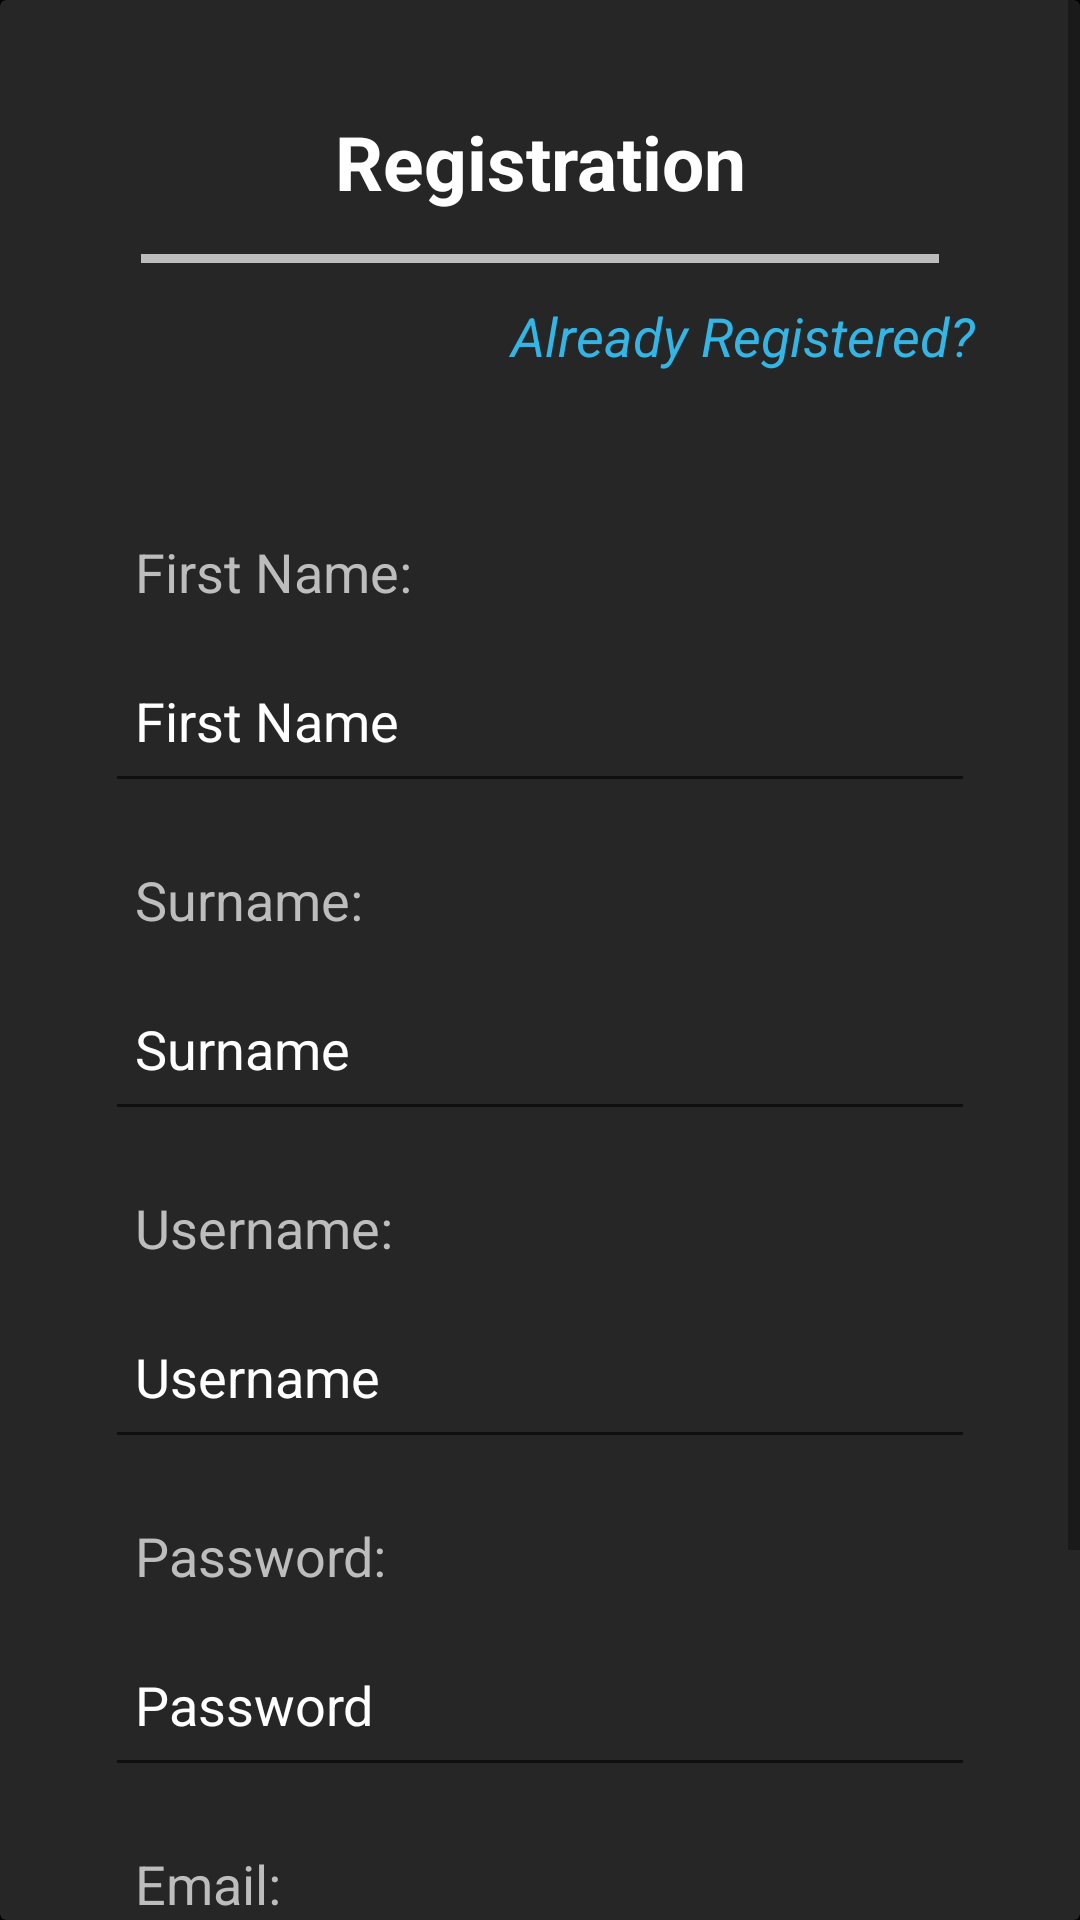

Layout XML and referenced resources for this Android screen:
<!-- AndroidManifest.xml: application theme Theme.CryptocurrencyWalletApp -->
<!-- res/layout/activity_register.xml -->
<?xml version="1.0" encoding="utf-8"?>
<layout xmlns:android="http://schemas.android.com/apk/res/android"
    xmlns:app="http://schemas.android.com/apk/res-auto"
    xmlns:tools="http://schemas.android.com/tools">

    <data>

    </data>

    <RelativeLayout
        android:layout_width="match_parent"
        android:layout_height="match_parent"
        android:orientation="vertical"
        android:background="@color/black">


            <androidx.cardview.widget.CardView
                android:id="@+id/card_view_register"
                android:layout_width="match_parent"
                android:layout_alignParentTop="true"
                app:cardBackgroundColor="@color/c_dark_grey"
                app:cardCornerRadius="2dp"
                android:layout_height="wrap_content">

             <ScrollView
                 android:layout_width="match_parent"
                 android:layout_height="wrap_content">
                <LinearLayout
                    android:layout_width="match_parent"
                    android:layout_height="wrap_content"
                    android:padding="20sp"
                    android:layout_margin="15sp"
                    android:orientation="vertical">
                    <TextView
                        android:layout_width="match_parent"
                        android:layout_height="wrap_content"
                        android:textAlignment="center"
                        android:textStyle="bold"
                        android:padding="2sp"
                        android:textColor="@android:color/white"
                        android:theme="@style/FontSizeLarge"
                        android:text="@string/tv_registration" />
                    <include layout="@layout/line_view"/>
                    <TextView
                        android:layout_width="match_parent"
                        android:layout_height="wrap_content"
                        android:theme="@style/FontSizeSmall"
                        android:text="@string/tv_registered"
                        android:textStyle="italic"
                        android:textAlignment="textEnd"
                        android:id="@+id/text_view_login"
                        android:textColor="@android:color/holo_blue_light"/>

                    <TextView
                        android:textColor="@android:color/holo_red_light"
                        android:layout_width="match_parent"
                        android:textAlignment="center"
                        android:padding="10sp"
                        android:id="@+id/text_view_error"
                        android:layout_height="wrap_content"
                        android:theme="@style/FontSizeSmall"
                        tools:text="Error"/>
                    <TextView
                        android:textColor="@color/c_light_grey"
                        android:layout_width="match_parent"
                        android:padding="10sp"
                        android:layout_height="wrap_content"
                        android:theme="@style/FontSizeSmall"
                        android:text="@string/tv_f_name"/>
                    <EditText
                        android:color="@color/white"
                        android:textColorHint="@color/white"
                        android:maxWidth="480dp"
                        android:autofillHints="name"
                        android:id="@+id/edit_text_fname"
                        android:layout_width="match_parent"
                        android:theme="@style/FontSizeSmall"
                        android:padding="10sp"
                        android:inputType="text"
                        android:layout_height="55sp"
                        android:hint="@string/et_f_name"/>
                    <TextView
                        android:textColor="@color/c_light_grey"
                        android:layout_width="match_parent"
                        android:layout_height="wrap_content"
                        android:theme="@style/FontSizeSmall"
                        android:layout_marginTop="10sp"
                        android:padding="10dp"
                        android:text="@string/tv_surname"/>
                    <EditText
                        android:textColorHint="@color/white"
                        android:maxWidth="480dp"
                        android:padding="10sp"
                        android:textColor="@color/white"
                        android:autofillHints="name"
                        android:id="@+id/edit_text_surname"
                        android:layout_width="match_parent"
                        android:theme="@style/FontSizeSmall"
                        android:inputType="textUri"
                        android:layout_height="55sp"
                        android:hint="@string/et_surname"/>
                    <TextView
                        android:textColor="@color/c_light_grey"
                        android:layout_width="match_parent"
                        android:layout_height="wrap_content"
                        android:theme="@style/FontSizeSmall"
                        android:layout_marginTop="10sp"
                        android:padding="10dp"
                        android:text="@string/tv_username"/>
                    <EditText
                        android:textColorHint="@color/white"
                        android:textColor="@color/white"
                        android:maxWidth="480dp"
                        android:autofillHints="username"
                        android:id="@+id/edit_text_username"
                        android:layout_width="match_parent"
                        android:theme="@style/FontSizeSmall"
                        android:padding="10sp"
                        android:inputType="text"
                        android:layout_height="55sp"
                        android:hint="@string/et_username"/>
                    <TextView
                        android:textColor="@color/c_light_grey"
                        android:layout_width="match_parent"
                        android:layout_height="wrap_content"
                        android:theme="@style/FontSizeSmall"
                        android:layout_marginTop="10sp"
                        android:padding="10dp"

                        android:text="@string/tv_password"/>
                    <EditText
                        android:textColorHint="@color/white"
                        android:maxWidth="480dp"
                        android:padding="10sp"
                        android:textColor="@color/c_white"
                        android:autofillHints="password"
                        android:id="@+id/edit_text_password"
                        android:layout_width="match_parent"
                        android:theme="@style/FontSizeSmall"
                        android:inputType="textPassword"
                        android:layout_height="55sp"
                        android:hint="@string/et_password"/>
                    <TextView
                        android:textColor="@color/c_light_grey"
                        android:layout_width="match_parent"
                        android:layout_height="wrap_content"
                        android:theme="@style/FontSizeSmall"
                        android:layout_marginTop="10sp"
                        android:padding="10dp"
                        android:text="@string/tv_email"/>
                    <EditText
                        android:maxWidth="480dp"
                        android:padding="10sp"
                        android:textColorHint="@color/white"
                        android:textColor="@color/c_white"
                        android:autofillHints="emailAddress"
                        android:id="@+id/edit_text_email"
                        android:layout_width="match_parent"
                        android:theme="@style/FontSizeSmall"
                        android:inputType="textEmailAddress"
                        android:layout_height="55sp"
                        android:hint="@string/et_email"/>
                    <Button
                        android:background="@drawable/bg_rounded_button_grey"
                        android:textColor="@color/white"
                        android:maxWidth="300dp"
                        android:layout_marginTop="20sp"
                        android:id="@+id/button_register"
                        android:theme="@style/FontSizeMedium"
                        android:layout_width="match_parent"
                        android:text="@string/tv_register"
                        android:layout_height="wrap_content"/>
                </LinearLayout>
             </ScrollView>

            </androidx.cardview.widget.CardView>

        </RelativeLayout>

</layout>
<!-- res/layout/line_view.xml (included above) -->
<?xml version="1.0" encoding="utf-8"?>
<View
    xmlns:app="http://schemas.android.com/apk/res-auto"
    xmlns:android="http://schemas.android.com/apk/res/android"
    android:layout_width="match_parent"
    android:layout_height="3dp"
    android:layout_margin="12sp"
    android:background="@color/c_light_grey"/>
<!-- resources referenced by this layout -->
<resources>
  <color name="black">#FF000000</color>
  <color name="c_dark_grey">#262626</color>
  <color name="c_light_grey">#BDBDBD</color>
  <color name="c_white">#FFFFFF</color>
  <color name="white">#FFFFFFFF</color>
  <!-- drawable bg_rounded_button_grey (drawable) -->
  <?xml version="1.0" encoding="utf-8"?>
  <shape xmlns:android="http://schemas.android.com/apk/res/android">
      <solid android:color="@color/c_dark_grey" />
      <stroke android:width="5px" android:color="@color/c_light_grey" />
      <corners android:radius="20dp" />
      <padding android:left="8dp"
          android:bottom="8dp"
          android:right="8dp"
          android:top="8dp"/>
  </shape>
  <string name="et_email">user@gmail.com</string>
  <string name="et_f_name">First Name</string>
  <string name="et_password">Password</string>
  <string name="et_surname">Surname</string>
  <string name="et_username">Username</string>
  <string name="tv_email">Email:</string>
  <string name="tv_f_name">First Name:</string>
  <string name="tv_password">Password:</string>
  <string name="tv_register">Register</string>
  <string name="tv_registered">Already Registered?</string>
  <string name="tv_registration">Registration</string>
  <string name="tv_surname">Surname:</string>
  <string name="tv_username">Username:</string>
  <style name="FontSizeLarge">
          <item name="android:textSize">25sp</item>
      </style>
  <style name="FontSizeMedium">
          <item name="android:textSize">20sp</item>
      </style>
  <style name="FontSizeSmall">
          <item name="android:textSize">18sp</item>
      </style>
  <style name="Theme.CryptocurrencyWalletApp" parent="Theme.MaterialComponents.DayNight.DarkActionBar">
          
          <item name="colorPrimary">@color/c_grey</item>
          <item name="colorPrimaryVariant">@color/purple_700</item>
          <item name="colorOnPrimary">@color/black</item>
          
          <item name="colorSecondary">@android:color/holo_blue_light</item>
          <item name="colorSecondaryVariant">@android:color/holo_blue_dark</item>
          <item name="colorOnSecondary">@color/c_white</item>
          
          <item name="android:statusBarColor">?attr/colorPrimaryVariant</item>
          
          <item name="windowActionBar">false</item>
          <item name="windowNoTitle">true</item>
          <item name="android:windowAnimationStyle">@style/WindowAnimationTransition</item>
      </style>
  <color name="c_grey">#4d4d4d</color>
  <color name="purple_700">#FF3700B3</color>
  <style name="WindowAnimationTransition">
          <item name="android:windowEnterAnimation">@android:anim/fade_in</item>
          <item name="android:windowExitAnimation">@android:anim/fade_out</item>
      </style>
</resources>
